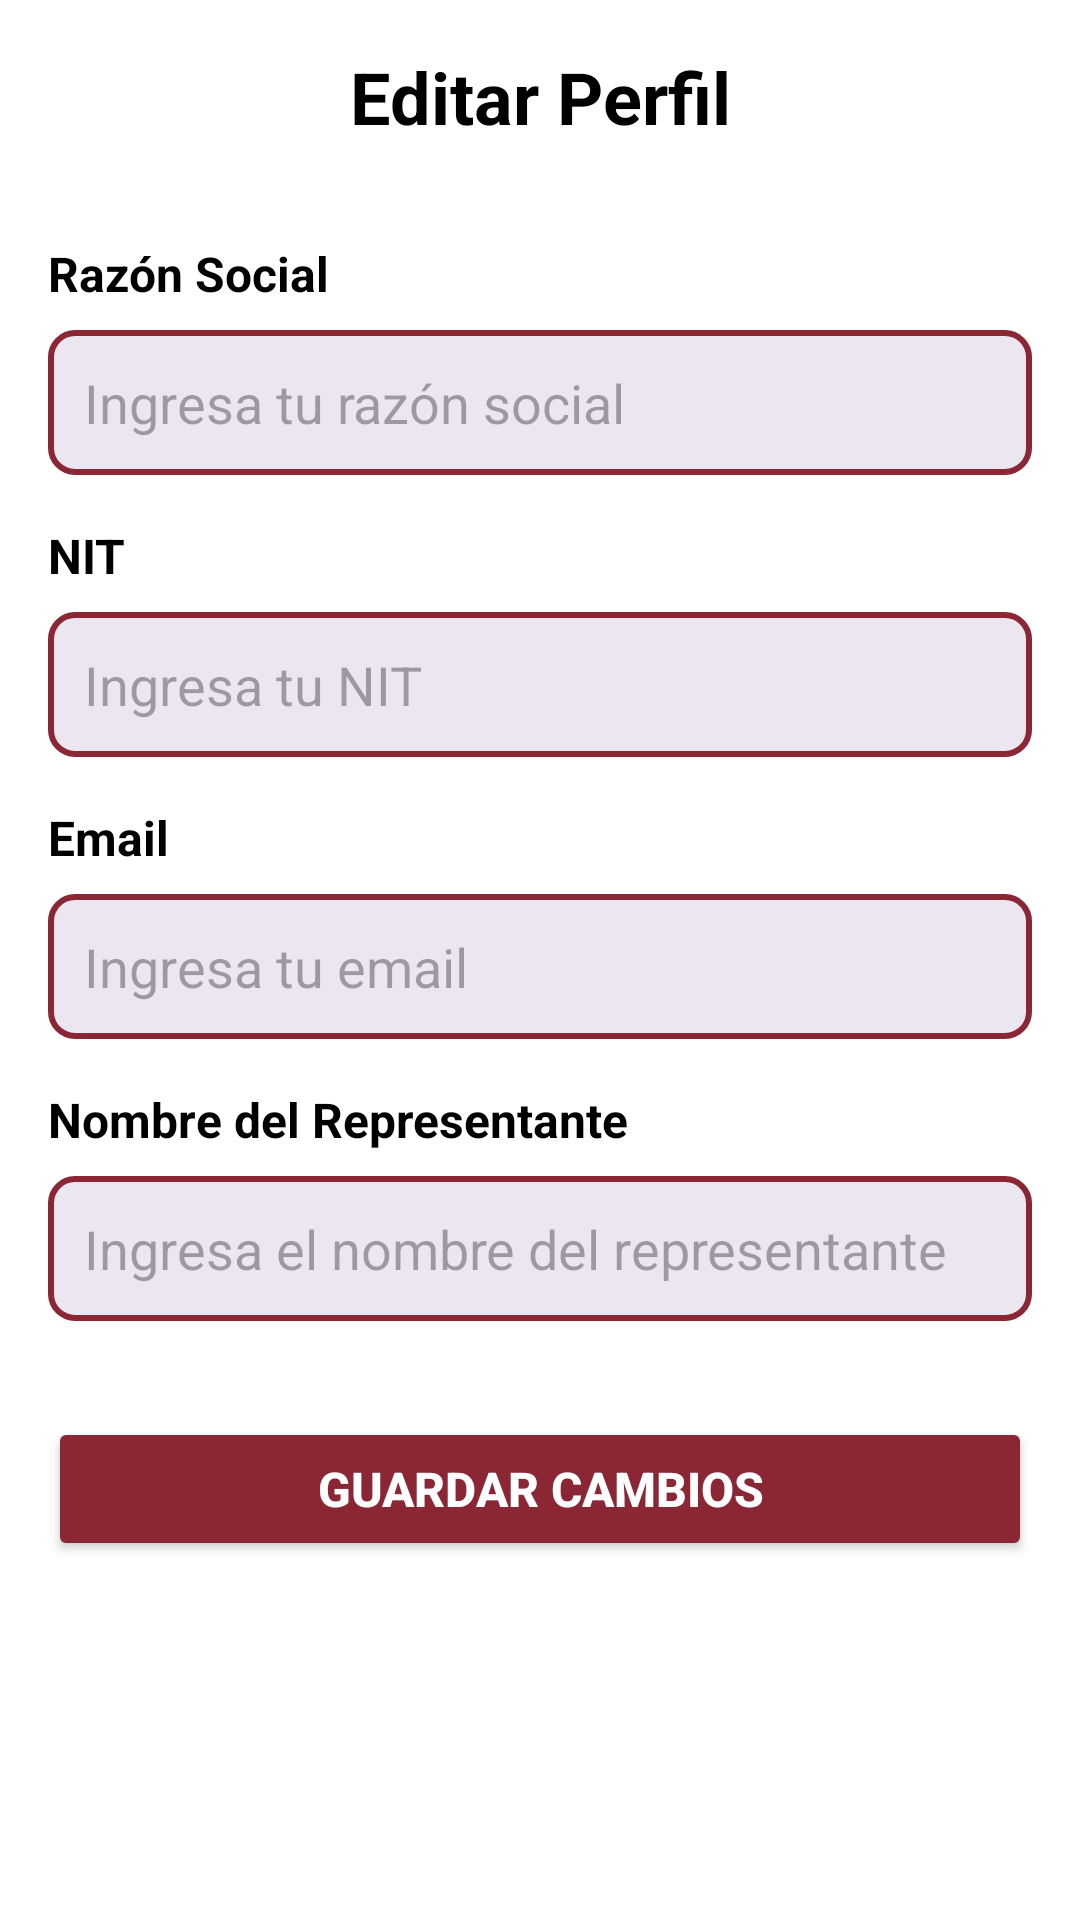

Reconstruct the res/layout file that produces this screen, plus the resources it refers to.
<!-- AndroidManifest.xml: application theme Theme.MetronApp -->
<!-- res/layout/fragment_editar_perfil.xml -->
<?xml version="1.0" encoding="utf-8"?>
<ScrollView xmlns:android="http://schemas.android.com/apk/res/android"
    android:layout_width="match_parent"
    android:layout_height="match_parent"
    android:padding="16dp"
    android:background="@android:color/white"
    android:fillViewport="true">

    <LinearLayout
        android:layout_width="match_parent"
        android:layout_height="wrap_content"
        android:orientation="vertical">

        
        <TextView
            android:layout_width="match_parent"
            android:layout_height="wrap_content"
            android:text="@string/editar_perfil_titulo"
            android:textSize="24sp"
            android:textStyle="bold"
            android:gravity="center"
            android:layout_marginBottom="32dp"
            android:textColor="@color/black" />

        
        <TextView
            android:layout_width="match_parent"
            android:layout_height="wrap_content"
            android:text="@string/razon_social"
            android:textSize="16sp"
            android:textStyle="bold"
            android:layout_marginBottom="8dp"
            android:textColor="@color/black" />

        <EditText
            android:id="@+id/et_razon_social"
            android:layout_width="match_parent"
            android:layout_height="wrap_content"
            android:hint="@string/hint_razon_social"
            android:inputType="textCapWords"
            android:background="@drawable/edittext_background"
            android:padding="12dp" />

        
        <TextView
            android:layout_width="match_parent"
            android:layout_height="wrap_content"
            android:text="@string/nit"
            android:textSize="16sp"
            android:textStyle="bold"
            android:layout_marginTop="16dp"
            android:layout_marginBottom="8dp"
            android:textColor="@color/black" />

        <EditText
            android:id="@+id/et_nit"
            android:layout_width="match_parent"
            android:layout_height="wrap_content"
            android:hint="@string/hint_nit"
            android:inputType="number"
            android:background="@drawable/edittext_background"
            android:padding="12dp" />

        
        <TextView
            android:layout_width="match_parent"
            android:layout_height="wrap_content"
            android:text="@string/email"
            android:textSize="16sp"
            android:textStyle="bold"
            android:layout_marginTop="16dp"
            android:layout_marginBottom="8dp"
            android:textColor="@color/black" />

        <EditText
            android:id="@+id/et_email"
            android:layout_width="match_parent"
            android:layout_height="wrap_content"
            android:hint="@string/hint_email"
            android:inputType="textEmailAddress"
            android:background="@drawable/edittext_background"
            android:padding="12dp" />

        
        <TextView
            android:layout_width="match_parent"
            android:layout_height="wrap_content"
            android:text="@string/nombre_representante"
            android:textSize="16sp"
            android:textStyle="bold"
            android:layout_marginTop="16dp"
            android:layout_marginBottom="8dp"
            android:textColor="@color/black" />

        <EditText
            android:id="@+id/et_rep_name"
            android:layout_width="match_parent"
            android:layout_height="wrap_content"
            android:hint="@string/hint_rep_name"
            android:inputType="textCapWords"
            android:background="@drawable/edittext_background"
            android:padding="12dp" />

        
        <Button
            android:id="@+id/btn_guardar_perfil"
            android:layout_width="match_parent"
            android:layout_height="wrap_content"
            android:text="@string/guardar_cambios"
            android:layout_marginTop="32dp"
            android:backgroundTint="@color/vinoTinto"
            android:textColor="@android:color/white"
            android:textSize="16sp"
            android:textStyle="bold"
            android:padding="12dp" />

    </LinearLayout>

</ScrollView>
<!-- resources referenced by this layout -->
<resources>
  <color name="black">#FF000000</color>
  <color name="vinoTinto">#8B2635</color>
  <!-- drawable edittext_background (drawable) -->
  <?xml version="1.0" encoding="utf-8"?>
  <shape xmlns:android="http://schemas.android.com/apk/res/android">
      <solid android:color="@color/light_background" />
      <corners android:radius="8dp" />
      <stroke
          android:width="2dp"
          android:color="@color/vinoTinto" />
  </shape>
  <string name="editar_perfil_titulo">Editar Perfil</string>
  <string name="email">Email</string>
  <string name="guardar_cambios">Guardar Cambios</string>
  <string name="hint_email">Ingresa tu email</string>
  <string name="hint_nit">Ingresa tu NIT</string>
  <string name="hint_razon_social">Ingresa tu razón social</string>
  <string name="hint_rep_name">Ingresa el nombre del representante</string>
  <string name="nit">NIT</string>
  <string name="nombre_representante">Nombre del Representante</string>
  <string name="razon_social">Razón Social</string>
  <style name="Theme.MetronApp" parent="Base.Theme.MetronApp" />
  <color name="light_background">#ECE6F0</color>
  <style name="Base.Theme.MetronApp" parent="Theme.Material3.DayNight.NoActionBar">
          
          
      </style>
</resources>
